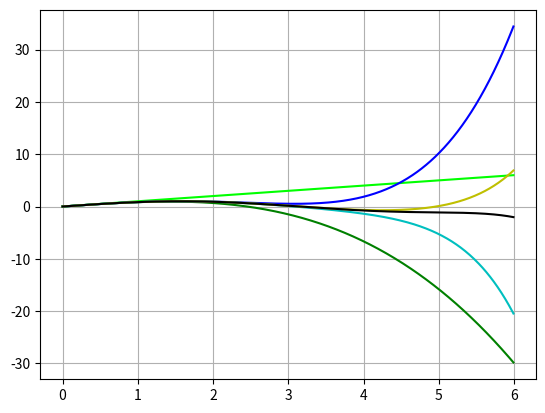

The script that saved this image:
# -*- coding: utf-8 -*-

#from math import sin
import numpy as np
import matplotlib.pyplot as plt


#def mans_sinuss(x):
def mans_sinuss(x,n):
    k = 0
    a = (-1)**0*x**1/(1)
    S = a
    
#while k<10:
    while k<n:
        k = k+1
        R = (-1) *x**2 /((2*k)*(2*k+1))
        a = a * R
        S = S + a
        
    return S

x = np.arange(0.,6.,0.01)
#y = sin(x)
y = np.sin(x)
f1 = mans_sinuss(x,0)
f2 = mans_sinuss(x,1)
f3 = mans_sinuss(x,2)
f4 = mans_sinuss(x,3)
f5 = mans_sinuss(x,4)
f6 = mans_sinuss(x,5)


plt.plot(x,f1,color= '#00FF00')
plt.plot(x,f2,'g')
plt.plot(x,f3,'b')
plt.plot(x,f4,'c')
plt.plot(x,f5,'y')
plt.plot(x,f6,'k')

plt.grid()
plt.show()



    

